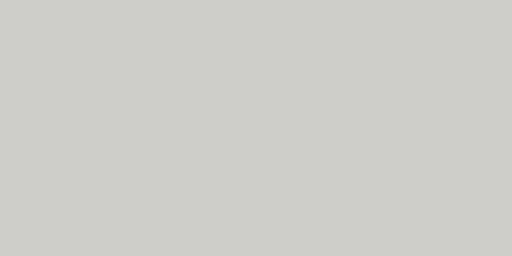
t = 0.00 s
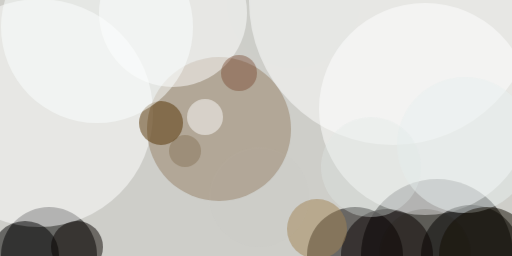
t = 2.99 s
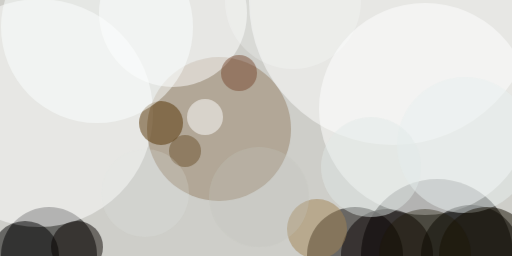
t = 3.12 s
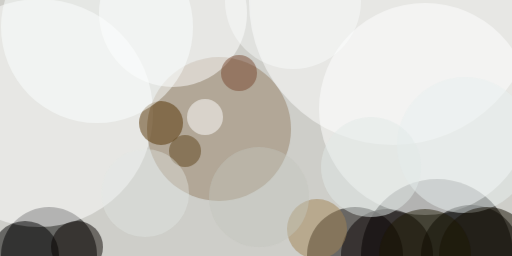
t = 3.24 s
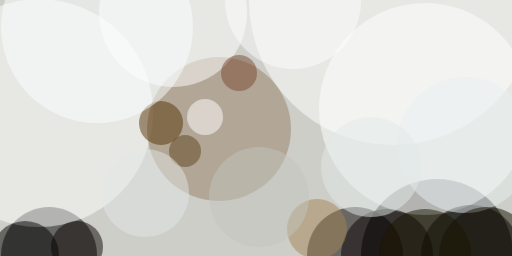
t = 3.37 s
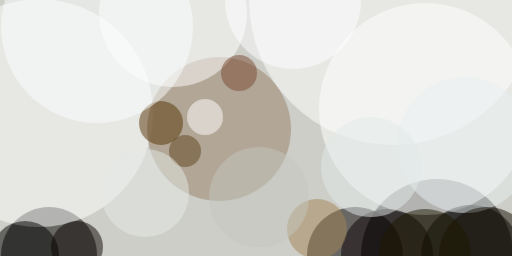
t = 3.49 s

The animated SVG that drew these frames (rendered in a browser with its animation timeline set to each time). Animation: 1 CSS @keyframes rule; one cycle of 3.49 s.

<svg xmlns="http://www.w3.org/2000/svg" viewBox="0 0 400 200"><style>@keyframes a{ from {opacity: 0} to {opacity: 1} } g > * { opacity: 0; animation: a .5s forwards; }</style><path fill="#cecec9" d="M0 0h400v200H0z"/><g transform="translate(.8 .8) scale(1.5625)" fill-opacity=".5"><ellipse cx="218" cy="127" rx="38" ry="38" style="animation-delay: 0.000s;"/><ellipse cx="24" cy="127" rx="24" ry="24" style="animation-delay: 0.188s;"/><ellipse fill="#fff" cx="212" cy="54" rx="53" ry="53" style="animation-delay: 0.376s;"/><ellipse fill="#030000" cx="177" cy="127" rx="24" ry="24" style="animation-delay: 0.562s;"/><ellipse fill="#fff" cx="19" cy="56" rx="57" ry="57" style="animation-delay: 0.746s;"/><ellipse fill="#958065" cx="109" cy="64" rx="36" ry="36" style="animation-delay: 0.927s;"/><ellipse cx="235" cy="127" rx="25" ry="25" style="animation-delay: 1.104s;"/><ellipse fill="#fff" cx="86" cy="6" rx="37" ry="37" style="animation-delay: 1.277s;"/><ellipse fill="#fff" cx="196" rx="72" ry="72" style="animation-delay: 1.445s;"/><ellipse fill="#080000" cx="193" cy="127" rx="23" ry="23" style="animation-delay: 1.607s;"/><ellipse cx="12" cy="127" rx="17" ry="17" style="animation-delay: 1.763s;"/><ellipse fill="#543101" cx="80" cy="61" rx="11" ry="11" style="animation-delay: 1.912s;"/><ellipse fill="#090400" cx="38" cy="123" rx="13" ry="13" style="animation-delay: 2.054s;"/><ellipse fill="#a18454" cx="158" cy="114" rx="15" ry="15" style="animation-delay: 2.187s;"/><ellipse fill="#fbffff" cx="48" cy="13" rx="48" ry="48" style="animation-delay: 2.312s;"/><ellipse fill="#e8f0ef" cx="232" cy="72" rx="34" ry="34" style="animation-delay: 2.427s;"/><ellipse fill="#130e00" cx="243" cy="127" rx="24" ry="24" style="animation-delay: 2.533s;"/><ellipse fill="#fff" cx="102" cy="58" rx="9" ry="9" style="animation-delay: 2.629s;"/><ellipse fill="#784730" cx="119" cy="36" rx="9" ry="9" style="animation-delay: 2.714s;"/><ellipse fill="#e1eae7" cx="185" cy="83" rx="25" ry="25" style="animation-delay: 2.789s;"/><ellipse fill="#5e421a" cx="92" cy="75" rx="8" ry="8" style="animation-delay: 2.853s;"/><ellipse fill="#1d1700" cx="212" cy="127" rx="23" ry="23" style="animation-delay: 2.906s;"/><ellipse fill="#c4c6bd" cx="129" cy="98" rx="25" ry="25" style="animation-delay: 2.947s;"/><ellipse fill="#feffff" cx="146" rx="34" ry="34" style="animation-delay: 2.976s;"/><ellipse fill="#e3eae6" cx="72" cy="96" rx="22" ry="22" style="animation-delay: 2.994s;"/></g></svg>